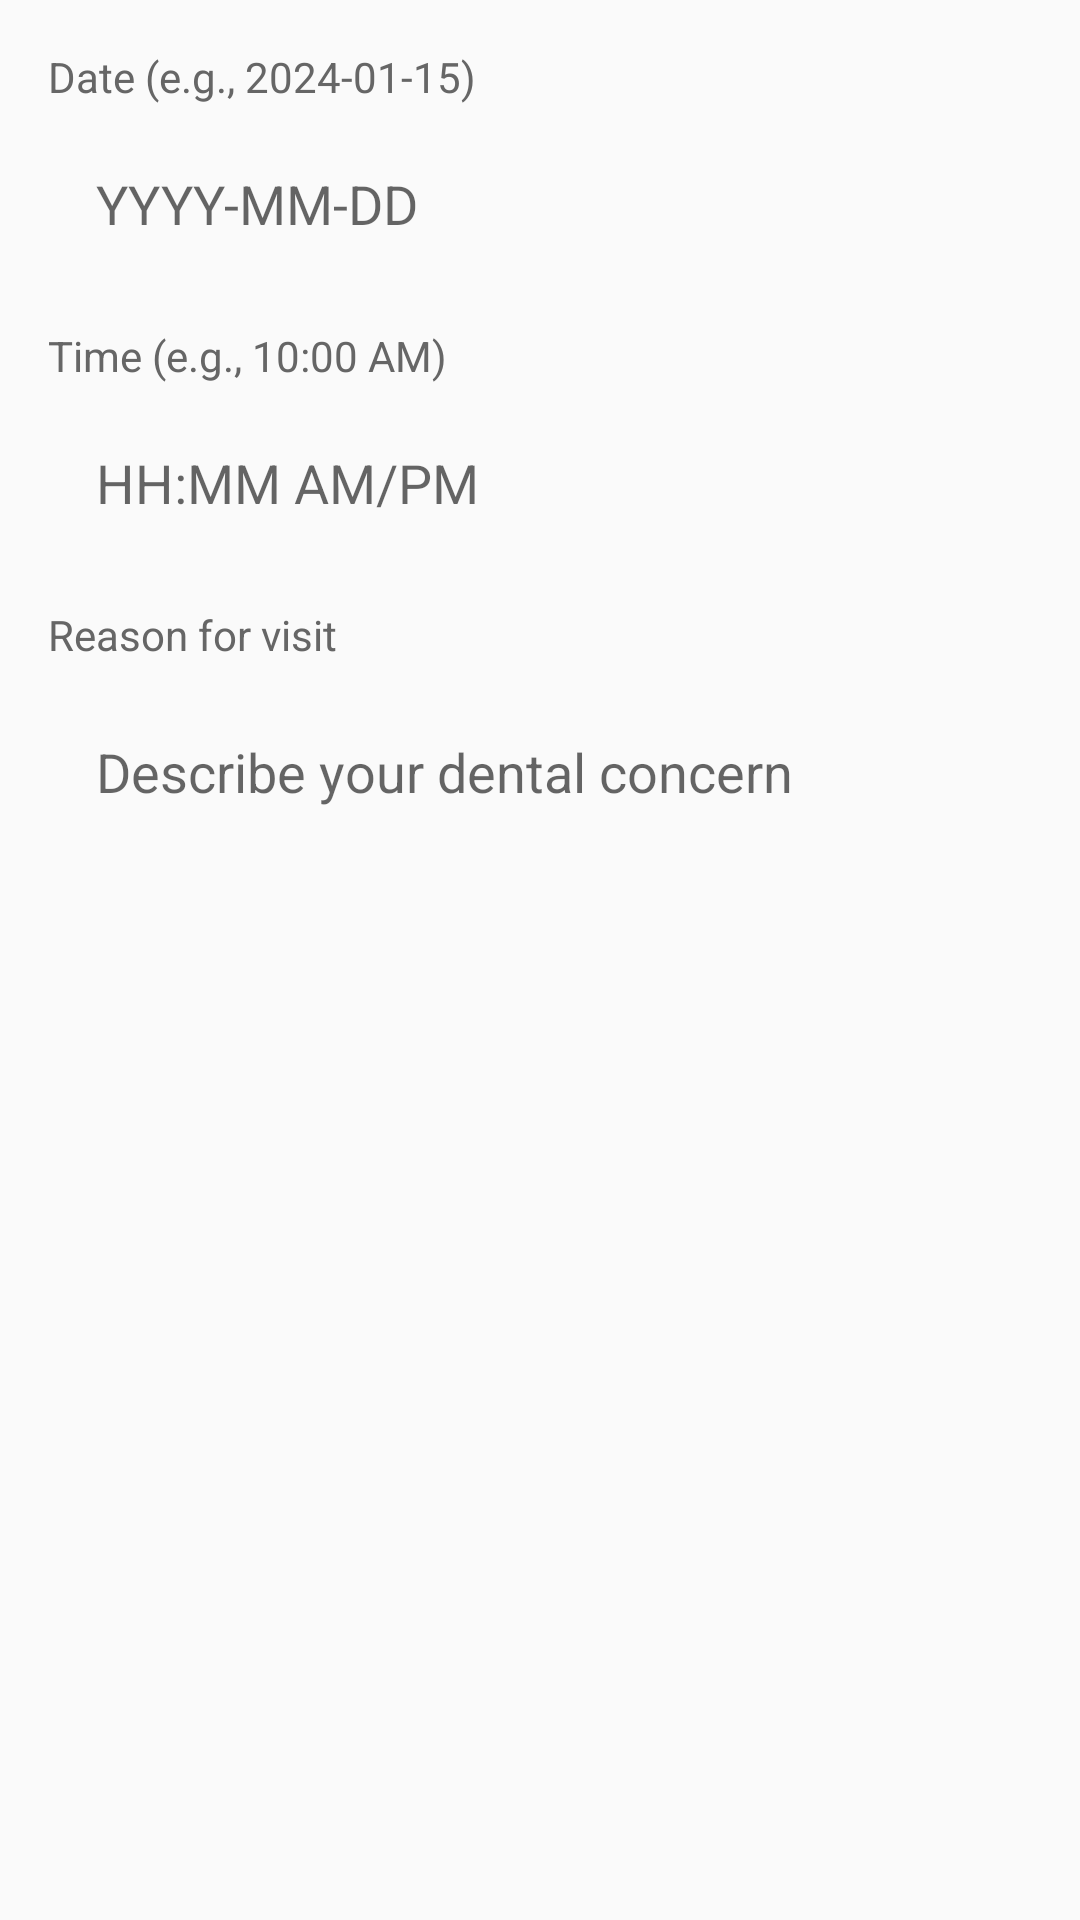

Android layout source for this screen:
<!-- AndroidManifest.xml: application theme Theme.AppCompat.Light.NoActionBar -->
<!-- res/layout/dialog_book_appointment.xml -->
<?xml version="1.0" encoding="utf-8"?>
<LinearLayout xmlns:android="http://schemas.android.com/apk/res/android"
    android:layout_width="match_parent"
    android:layout_height="wrap_content"
    android:orientation="vertical"
    android:padding="16dp">

    <TextView
        android:layout_width="wrap_content"
        android:layout_height="wrap_content"
        android:text="Date (e.g., 2024-01-15)"
        android:textSize="14sp"
        android:textColor="#666666"
        android:layout_marginBottom="8dp"/>

    <EditText
        android:id="@+id/dateInput"
        android:layout_width="match_parent"
        android:layout_height="50dp"
        android:background="@drawable/edit_text_background"
        android:hint="YYYY-MM-DD"
        android:inputType="text"
        android:paddingStart="16dp"
        android:paddingEnd="16dp"
        android:layout_marginBottom="16dp"/>

    <TextView
        android:layout_width="wrap_content"
        android:layout_height="wrap_content"
        android:text="Time (e.g., 10:00 AM)"
        android:textSize="14sp"
        android:textColor="#666666"
        android:layout_marginBottom="8dp"/>

    <EditText
        android:id="@+id/timeInput"
        android:layout_width="match_parent"
        android:layout_height="50dp"
        android:background="@drawable/edit_text_background"
        android:hint="HH:MM AM/PM"
        android:inputType="text"
        android:paddingStart="16dp"
        android:paddingEnd="16dp"
        android:layout_marginBottom="16dp"/>

    <TextView
        android:layout_width="wrap_content"
        android:layout_height="wrap_content"
        android:text="Reason for visit"
        android:textSize="14sp"
        android:textColor="#666666"
        android:layout_marginBottom="8dp"/>

    <EditText
        android:id="@+id/reasonInput"
        android:layout_width="match_parent"
        android:layout_height="100dp"
        android:background="@drawable/edit_text_background"
        android:hint="Describe your dental concern"
        android:inputType="textMultiLine"
        android:gravity="top"
        android:paddingStart="16dp"
        android:paddingEnd="16dp"
        android:paddingTop="16dp"/>

</LinearLayout>
<!-- resources referenced by this layout -->
<resources>

</resources>
